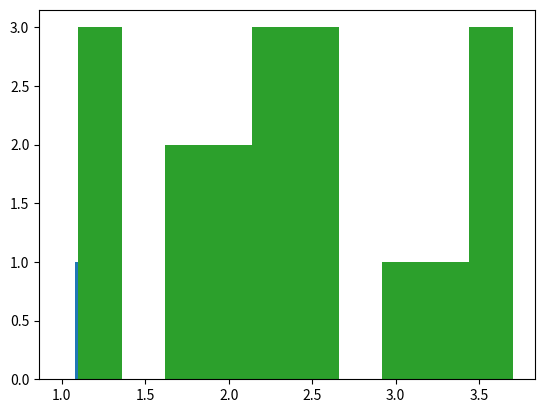

Write Python code to recreate this figure.
#!/usr/bin/env python
# coding: utf-8

# In[61]:


import pandas as pd
import numpy as np
import matplotlib.pyplot as plt 

data = [1.1,1.3,1.3,1.7,1.7,2.0,2.0,2.2,2.4,
        2.4,2.6,2.6,2.6,3.1,3.4,3.5,3.7,3.7]


# In[76]:


plt.hist(data, range=(1,3), bins=50)
plt.show()


# In[77]:


plt.hist(data, density=True)


# In[78]:


counts, bins = np.histogram(data)
plt.hist(bins[:-1], bins, weights=counts)


# In[ ]:


#Kesimpulan
#Mempermudah dalam menganalisis
#membuat beberapa variabel memiliki rentang nilai yang sama, tidak ada yang terlalu besar maupun terlalu kecil

